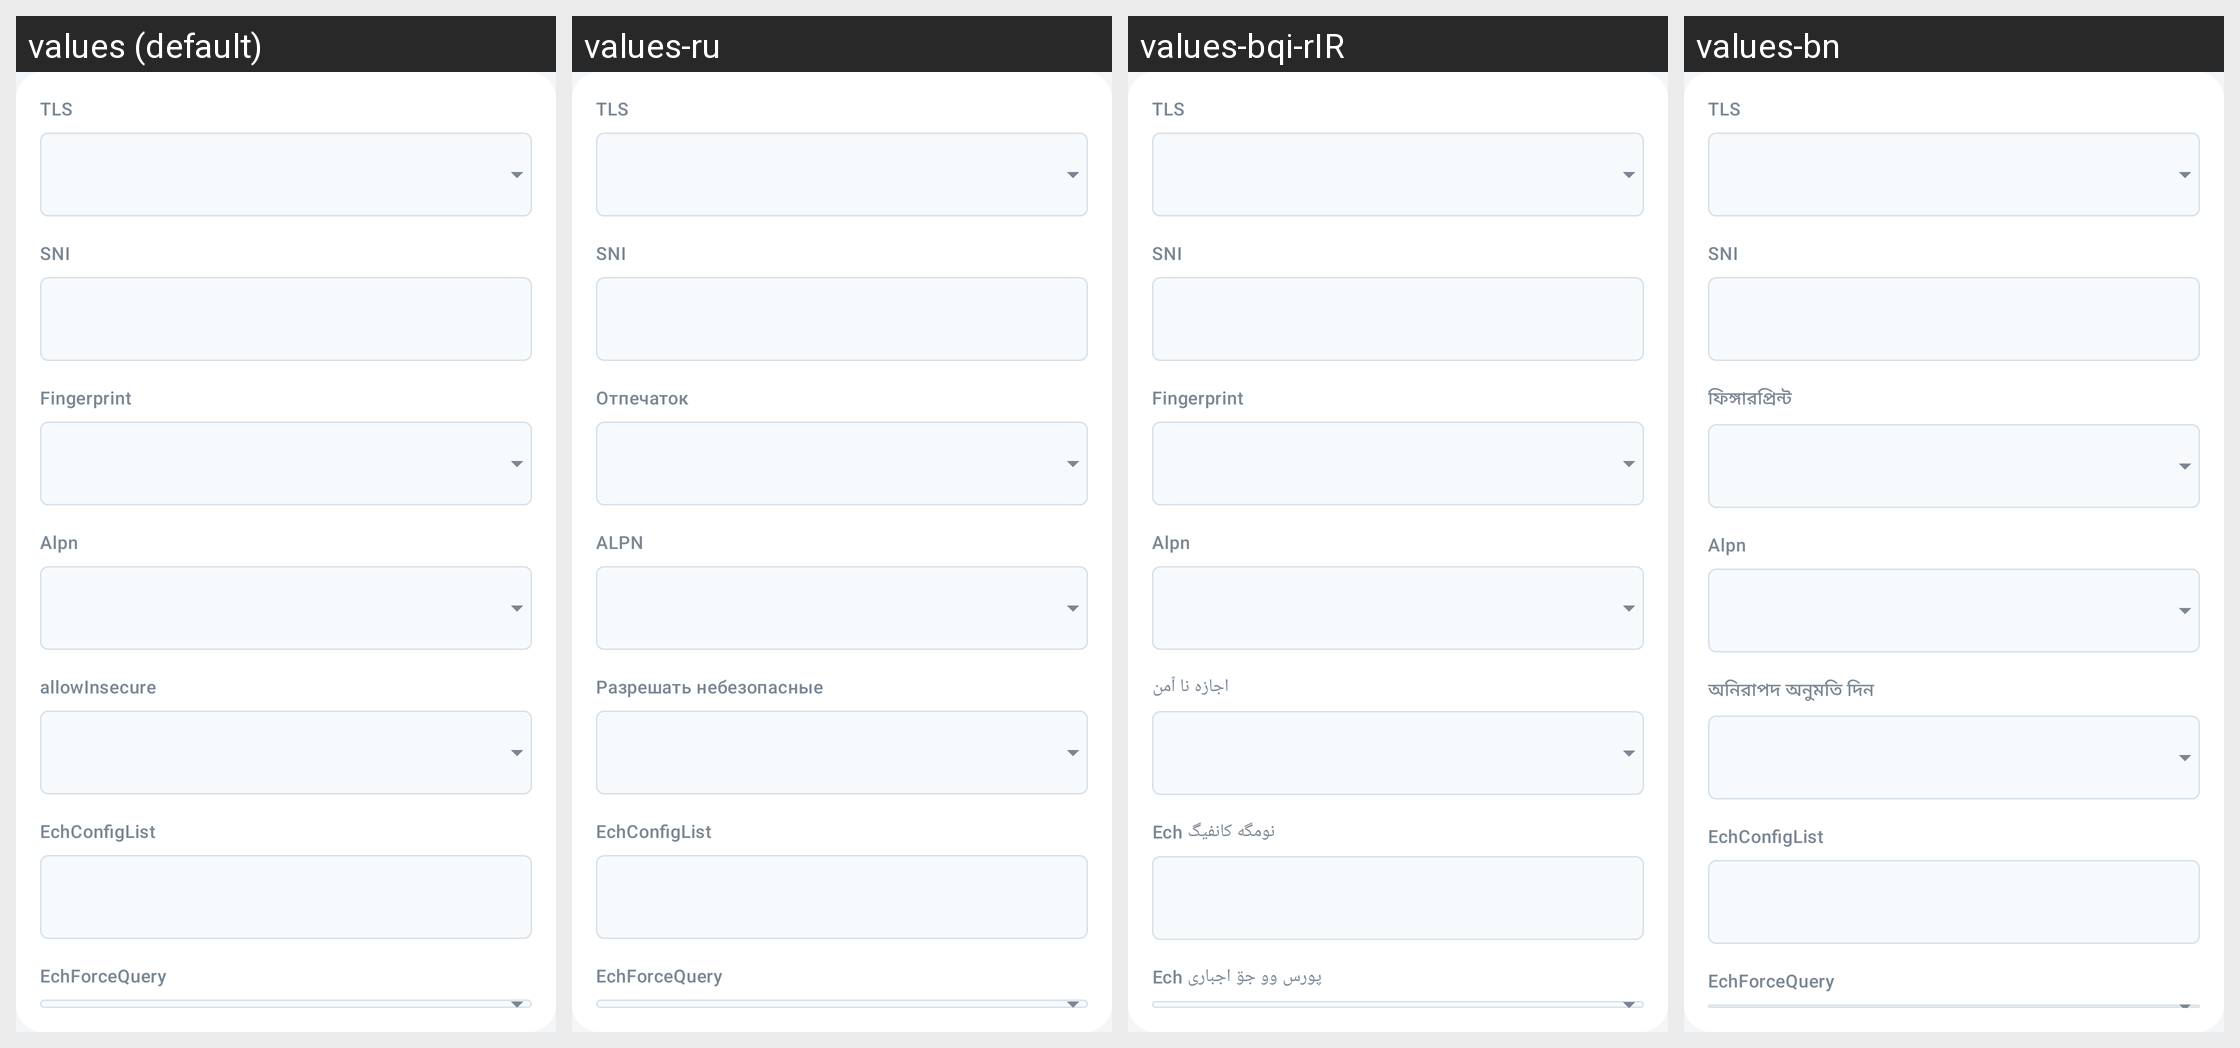

For this localized Android screen grid, give each drawn string resource with its value in every locale shown.
Android screen res/layout/layout_tls.xml rendered under 4 locales, left to right: values (default), values-ru, values-bqi-rIR, values-bn. Device: Nexus 5 (rendered at 1080×1920; each locale shown at half size, 540×960, under a caption strip naming it); theme AppThemeDayNight.NoActionBar.
Other locales in the repository, not shown: values-ar, values-fa, values-vi, values-zh-rCN, values-zh-rTW.
Strings drawn on this screen, with the default value and each locale's value (text and hints the layout hard-codes, and strings that could not be matched under every locale, appear in the picture but are not listed):

server_lab_stream_security
  values: TLS
  values-ru: TLS
  values-bqi-rIR: TLS
  values-bn: TLS

server_lab_sni
  values: SNI
  values-ru: SNI
  values-bqi-rIR: SNI
  values-bn: SNI

server_lab_stream_fingerprint
  values: Fingerprint
  values-ru: Отпечаток
  values-bqi-rIR: Fingerprint
  values-bn: ফিঙ্গারপ্রিন্ট

server_lab_stream_alpn
  values: Alpn
  values-ru: ALPN
  values-bqi-rIR: Alpn
  values-bn: Alpn

server_lab_allow_insecure
  values: allowInsecure
  values-ru: Разрешать небезопасные
  values-bqi-rIR: اجازه نا ٱمن
  values-bn: অনিরাপদ অনুমতি দিন

server_lab_ech_config_list
  values: EchConfigList
  values-ru: EchConfigList
  values-bqi-rIR: نومگه کانفیگ Ech
  values-bn: EchConfigList

server_lab_ech_force_query
  values: EchForceQuery
  values-ru: EchForceQuery
  values-bqi-rIR: پورس وو جۊ اجباری Ech
  values-bn: EchForceQuery
